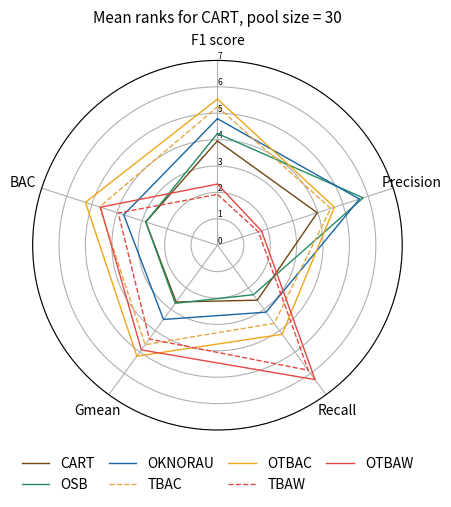

Write the Python code that produced this figure.
# Libraries
import matplotlib.pyplot as plt
import pandas as pd
from math import pi
import numpy as np

# Set data

GNB5 = pd.DataFrame({
    'group': ['GNB', 'OSB', 'OKNORAU', 'TBAC', 'OTBAC', 'TBAW', 'OTBAW'],
    'F1 score': [2.146,2.085,3.500,5.549,5.963,4.159,4.598],
    'Precision': [1.829,1.756,3.220,6.256,5.866,4.720,4.354],
    'Recall': [4.207,5.159,4.902,2.134,3.744,3.329,4.524],
    'Gmean': [2.341,2.695,4.183,4.695,5.890,3.622,4.573],
    'BAC': [2.317,2.634,3.963,4.720,5.976,3.671,4.720],
})

GNB15 = pd.DataFrame({
    'group': ['GNB', 'OSB', 'OKNORAU', 'TBAC', 'OTBAC', 'TBAW', 'OTBAW'],
    'F1 score': [2.049,2.037,3.646,5.915,5.817,4.146,4.390],
    'Precision': [1.902,1.683,3.366,6.573,5.866,4.512,4.098],
    'Recall': [4.073,5.012,4.439,2.585,3.549,3.683,4.659],
    'Gmean': [2.268,2.500,4.378,4.768,5.524,3.878,4.683],
    'BAC': [2.195,2.476,4.183,4.890,5.573,3.951,4.732],
})

GNB30 = pd.DataFrame({
    'group': ['GNB', 'OSB', 'OKNORAU', 'TBAC', 'OTBAC', 'TBAW', 'OTBAW'],
    'F1 score': [2.000,2.171,3.878,5.890,5.695,3.976,4.390],
    'Precision': [1.927,1.707,3.415,6.512,5.878,4.451,4.110],
    'Recall': [4.037,5.378,4.780,2.622,3.220,3.598,4.366],
    'Gmean': [2.220,2.659,4.854,4.598,5.012,4.000,4.659],
    'BAC': [2.171,2.634,4.659,4.817,5.110,3.976,4.634],
})

GNB50 = pd.DataFrame({
    'group': ['GNB', 'OSB', 'OKNORAU', 'TBAC', 'OTBAC', 'TBAW', 'OTBAW'],
    'F1 score': [2.049,2.232,3.793,5.939,5.549,4.171,4.268],
    'Precision': [1.902,1.756,3.585,6.476,5.841,4.463,3.976],
    'Recall': [4.073,5.378,4.634,2.707,3.134,3.866,4.207],
    'Gmean': [2.341,2.646,4.841,4.671,4.939,4.256,4.305],
    'BAC': [2.195,2.695,4.573,4.805,5.000,4.256,4.476],
})

GNB50s = pd.DataFrame({
    'group': ['GNB', 'OSB', 'OKNORAU', 'TBAC', 'OTBAC', 'TBAW', 'OTBAW'],
    'F1 score': [2.659,2.890,4.768,6.085,5.720,3.244,2.634],
    'Precision': [2.561,2.537,4.537,6.561,6.073,3.098,2.634],
    'Recall': [3.744,4.878,3.732,2.293,2.683,5.183,5.488],
    'Gmean': [2.756,3.134,5.427,4.963,5.280,3.415,3.024],
    'BAC': [2.585,3.134,5.207,5.207,5.354,3.415,3.098],
})

CART5 = pd.DataFrame({
    'group': ['CART', 'OSB', 'OKNORAU', 'TBAC', 'OTBAC', 'TBAW', 'OTBAW'],
    'F1 score': [2.683,2.841,2.988,5.329,5.561,4.256,4.341],
    'Precision': [2.634,3.976,4.195,5.695,5.134,3.195,3.171],
    'Recall': [3.293,2.622,2.695,3.890,4.463,5.366,5.671],
    'Gmean': [3.098,2.671,2.817,4.061,4.634,5.232,5.488],
    'BAC': [3.098,2.585,2.732,4.280,4.829,5.085,5.390],
})

CART15 = pd.DataFrame({
    'group': ['CART', 'OSB', 'OKNORAU', 'TBAC', 'OTBAC', 'TBAW', 'OTBAW'],
    'F1 score': [2.817,3.256,3.732,5.195,5.463,3.463,4.073],
    'Precision': [3.012,5.098,5.378,4.683,4.659,2.610,2.561],
    'Recall': [2.854,2.598,2.963,3.756,4.390,5.280,6.159],
    'Gmean': [2.744,2.622,3.098,4.049,4.585,4.902,6.000],
    'BAC': [2.622,2.707,3.183,4.098,4.671,4.854,5.866],
})

CART30 = pd.DataFrame({
    'group': ['CART', 'OSB', 'OKNORAU', 'TBAC', 'OTBAC', 'TBAW', 'OTBAW'],
    'F1 score': [2.902,3.402,3.963,5.146,5.415,3.463,3.707],
    'Precision': [3.171,5.707,5.537,4.366,4.463,2.390,2.366],
    'Recall': [2.671,2.415,3.232,3.744,4.390,5.402,6.146],
    'Gmean': [2.585,2.500,3.256,4.049,4.805,5.000,5.805],
    'BAC': [2.537,2.598,3.439,4.110,4.805,4.829,5.683],
})

CART50 = pd.DataFrame({
    'group': ['CART', 'OSB', 'OKNORAU', 'TBAC', 'OTBAC', 'TBAW', 'OTBAW'],
    'F1 score': [3.000,3.451,4.061,5.220,5.415,3.366,3.488],
    'Precision': [3.317,5.720,5.622,4.439,4.293,2.244,2.366],
    'Recall': [2.829,2.354,3.134,3.707,4.317,5.488,6.171],
    'Gmean': [2.634,2.476,3.207,4.122,4.707,5.000,5.854],
    'BAC': [2.561,2.671,3.280,4.244,4.854,4.756,5.634],
})

kNN5 = pd.DataFrame({
    'group': ['kNN', 'OSB', 'OKNORAU', 'TBAC', 'OTBAC', 'TBAW', 'OTBAW'],
    'F1 score': [3.585,4.305,3.476,4.549,4.390,3.744,3.951],
    'Precision': [5.317,3.963,3.049,4.976,3.659,3.878,3.159],
    'Recall': [1.427,5.232,5.366,2.463,4.939,3.305,5.268],
    'Gmean': [1.537,5.061,4.866,2.720,5.110,3.427,5.280],
    'BAC': [1.659,5.012,4.841,2.780,5.024,3.415,5.268],
})

kNN15 = pd.DataFrame({
    'group': ['kNN', 'OSB', 'OKNORAU', 'TBAC', 'OTBAC', 'TBAW', 'OTBAW'],
    'F1 score': [3.500,4.720,4.207,4.683,4.122,3.354,3.415],
    'Precision': [5.451,4.171,3.585,4.671,3.695,3.293,3.134],
    'Recall': [1.439,5.183,5.402,2.817,4.244,4.049,4.866],
    'Gmean': [1.549,4.939,5.037,3.268,4.439,3.915,4.854],
    'BAC': [1.610,5.061,4.902,3.244,4.329,4.134,4.720],
})

kNN30 = pd.DataFrame({
    'group': ['kNN', 'OSB', 'OKNORAU', 'TBAC', 'OTBAC', 'TBAW', 'OTBAW'],
    'F1 score': [3.622,4.988,4.159,4.585,4.159,3.280,3.207],
    'Precision': [5.549,4.378,3.524,4.585,3.744,3.037,3.183],
    'Recall': [1.415,5.098,5.451,2.915,3.951,4.524,4.646],
    'Gmean': [1.524,5.159,5.061,3.415,4.134,4.207,4.500],
    'BAC': [1.585,5.256,5.232,3.402,4.037,4.134,4.354],
})

kNN50 = pd.DataFrame({
    'group': ['kNN', 'OSB', 'OKNORAU', 'TBAC', 'OTBAC', 'TBAW', 'OTBAW'],
    'F1 score': [3.768,5.085,4.207,4.244,4.061,3.183,3.451],
    'Precision': [5.549,4.378,3.622,4.402,3.915,2.927,3.207],
    'Recall': [1.415,5.134,5.366,3.061,3.695,4.805,4.524],
    'Gmean': [1.573,5.183,5.256,3.512,3.866,4.500,4.110],
    'BAC': [1.634,5.329,5.207,3.524,3.890,4.354,4.061],
})

CART5s = pd.DataFrame({
    'group': ['CART', 'OSB', 'OKNORAU', 'TBAC', 'OTBAC', 'TBAW', 'OTBAW'],
    'F1 score': [3.415,3.768,3.915,5.622,5.768,2.524,2.988],
    'Precision': [3.683,4.659,4.878,5.793,5.256,1.793,1.939],
    'Recall': [3.146,2.488,2.561,3.793,4.110,5.817,6.085],
    'Gmean': [3.049,2.598,2.744,4.280,4.817,5.183,5.329],
    'BAC': [3.073,2.537,2.683,4.744,5.110,4.695,5.159],
})

CART15s = pd.DataFrame({
    'group': ['CART', 'OSB', 'OKNORAU', 'TBAC', 'OTBAC', 'TBAW', 'OTBAW'],
    'F1 score': [3.793,4.134,4.585,5.366,5.610,1.927,2.585],
    'Precision': [3.939,5.463,5.695,4.805,4.805,1.512,1.780],
    'Recall': [2.756,2.488,2.854,3.683,4.195,5.805,6.220],
    'Gmean': [2.695,2.646,3.146,4.585,4.951,4.634,5.341],
    'BAC': [2.720,2.829,3.329,4.707,5.098,4.268,5.049],
})

CART30s = pd.DataFrame({
    'group': ['CART', 'OSB', 'OKNORAU', 'TBAC', 'OTBAC', 'TBAW', 'OTBAW'],
    'F1 score': [3.951,4.232,4.793,5.244,5.537,1.927,2.317],
    'Precision': [3.976,5.805,5.659,4.512,4.659,1.634,1.756],
    'Recall': [2.573,2.317,3.134,3.659,4.171,5.854,6.293],
    'Gmean': [2.659,2.720,3.476,4.659,5.195,4.390,4.902],
    'BAC': [2.854,2.854,3.732,4.695,5.256,3.951,4.659],
})

CART50s = pd.DataFrame({
    'group': ['CART', 'OSB', 'OKNORAU', 'TBAC', 'OTBAC', 'TBAW', 'OTBAW'],
    'F1 score': [4.073,4.256,4.817,5.244,5.537,1.951,2.122],
    'Precision': [4.098,5.793,5.695,4.585,4.463,1.634,1.732],
    'Recall': [2.732,2.280,3.061,3.610,4.146,5.829,6.341],
    'Gmean': [2.951,2.793,3.476,4.756,5.244,4.146,4.634],
    'BAC': [3.000,2.915,3.598,4.976,5.366,3.805,4.341],
})


# ------- PART 1: Create background

# number of variable
df = CART30s
categories = list(df)[1:]
N = len(categories)

# What will be the angle of each axis in the plot? (we divide the plot / number of variable)
angles = [n / float(N) * 2 * pi for n in range(N)]
angles += angles[:1]

# Initialise the spider plot
ax = plt.subplot(111, polar=True)

# If you want the first axis to be on top:
ax.set_theta_offset(pi / 2)
ax.set_theta_direction(-1)

# Draw one axe per variable + add labels labels yet
plt.xticks(angles[:-1], categories)

for label in ax.get_xticklabels():
    label.set_rotation(120)

# Draw ylabels
ax.set_rlabel_position(0)
plt.yticks(
        # [0.45,0.50, 0.55, 0.60, 0.65, 0.70, 0.75, 0.8, 0.85, 0.9],
        # ["45%","50%", "55%", "60%", "65%", "70%", "75%", "80%", "85%", "90%"],
        [0,1, 2, 3, 4, 5, 6, 7],
        ["0", "1", "2", "3", "4", "5", "6", "7"],
        fontsize=6,
    )
plt.ylim(0.0, 7.0)



# ------- PART 2: Add plots

# Plot each individual = each line of the data
# I don't do a loop, because plotting more than 3 groups makes the chart unreadable

# Ind1
values = df.loc[0].drop('group').values.flatten().tolist()
values += values[:1]
# ax.fill(angles, values, linewidth=1, linestyle='solid', alpha=0.03, color="#704613")
ax.plot(angles, values, linewidth=1, linestyle='solid', label="CART", color="#704613")
# ax.fill(angles, values, 'b', alpha=0.1)

# Ind2
values = df.loc[1].drop('group').values.flatten().tolist()
values += values[:1]
# ax.fill(angles, values, linewidth=1, linestyle='solid', alpha=0.03, color='#248c5f')
ax.plot(angles, values, linewidth=1, linestyle='solid', label="OSB", color='#248c5f')
# ax.fill(angles, values, 'r', alpha=0.1)

# Ind2
values = df.loc[2].drop('group').values.flatten().tolist()
values += values[:1]
# ax.fill(angles, values, linewidth=1, linestyle='solid', alpha=0.03, color='#1765a3')
ax.plot(angles, values, linewidth=1, linestyle='solid', label="OKNORAU", color='#1765a3')

values = df.loc[3].drop('group').values.flatten().tolist()
values += values[:1]
# ax.fill(angles, values, linewidth=1, linestyle='solid', alpha=0.03, color='#e3a844')
ax.plot(angles, values, linewidth=1, linestyle='dashed', label="TBAC", color='#e3a844')

values = df.loc[4].drop('group').values.flatten().tolist()
values += values[:1]
# ax.fill(angles, values, linewidth=1, linestyle='solid', alpha=0.03, color='#efa61a')
ax.plot(angles, values, linewidth=1, linestyle='solid', label="OTBAC", color='#efa61a')

values = df.loc[5].drop('group').values.flatten().tolist()
values += values[:1]
# ax.fill(angles, values, linewidth=1, linestyle='solid', alpha=0.03, color='red')
ax.plot(angles, values, linewidth=1, linestyle='dashed', label="TBAW", color='#e34844')

values = df.loc[6].drop('group').values.flatten().tolist()
values += values[:1]
# ax.fill(angles, values, linewidth=1, linestyle='solid', alpha=0.03, color='red')
ax.plot(angles, values, linewidth=1, linestyle='solid', label="OTBAW", color='#e34844')


# Add legend
plt.legend(loc="lower center", ncol=4, columnspacing=1, frameon=False, bbox_to_anchor=(0.5, -0.2))
# Add a title
plt.title("Mean ranks for CART, pool size = 30", size=11, y=1.08)


plt.savefig("CART30s.eps", bbox_inches='tight')
